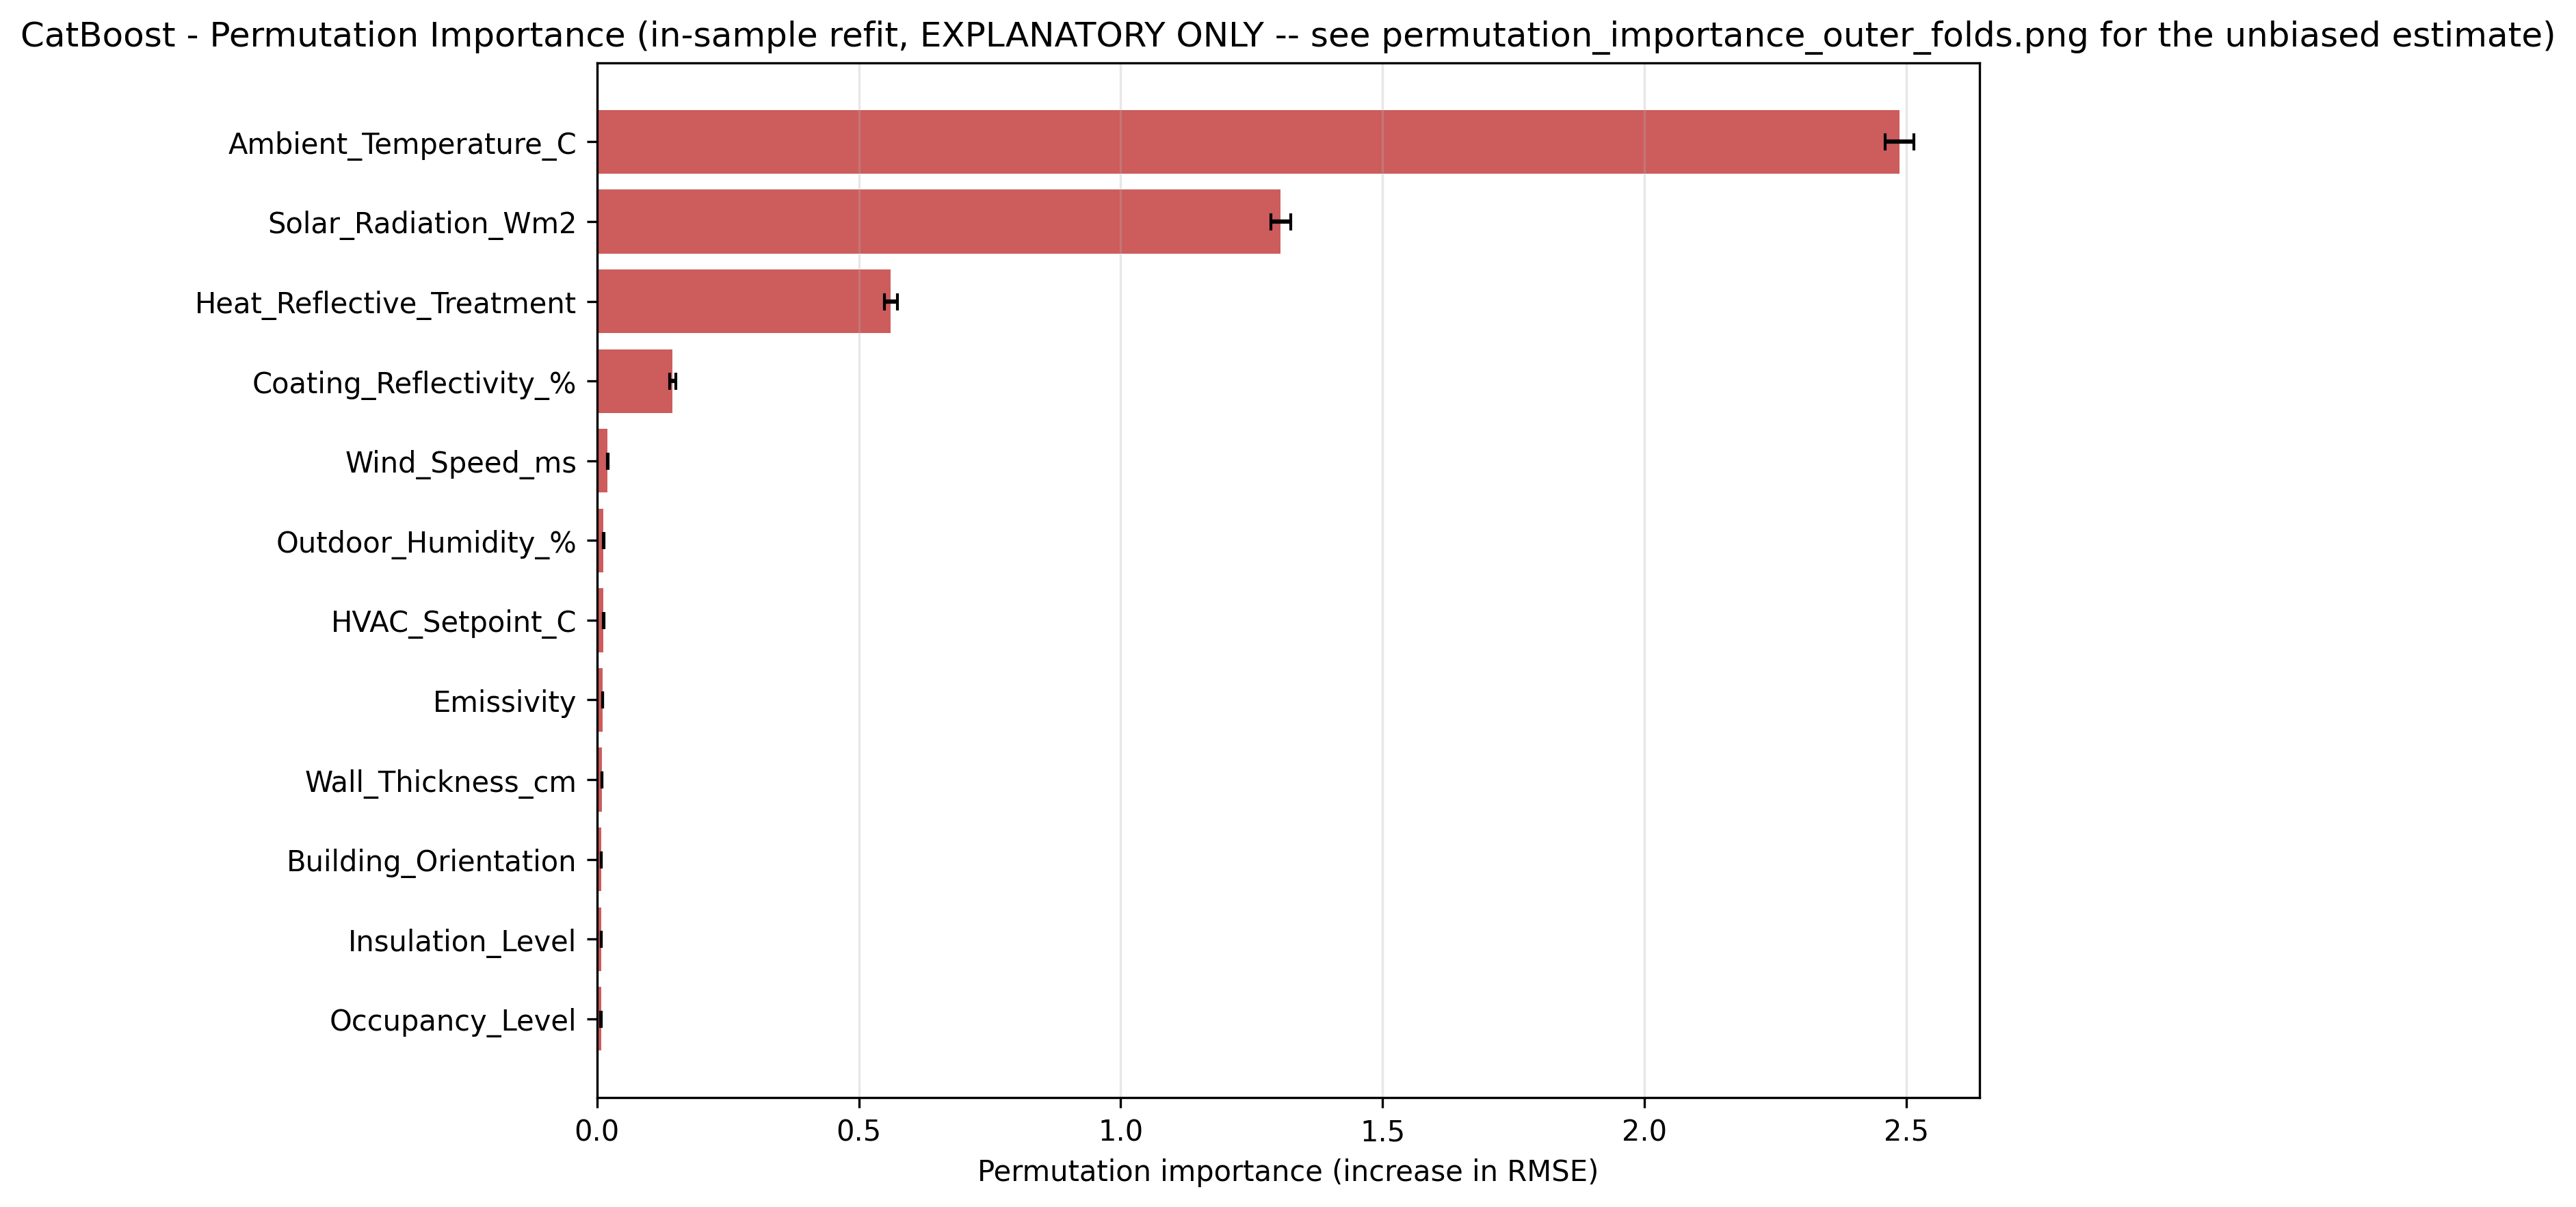

Values plotted in this chart, from the file beside it:
Feature, PermImportance_mean, PermImportance_std
Ambient_Temperature_C, 2.486, 0.02737
Solar_Radiation_Wm2, 1.306, 0.01956
Heat_Reflective_Treatment, 0.5612, 0.01291
Coating_Reflectivity_%, 0.1447, 0.005593
Wind_Speed_ms, 0.02064, 0.0009411
Outdoor_Humidity_%, 0.0126, 0.0004716
HVAC_Setpoint_C, 0.01225, 0.0006314
Emissivity, 0.01101, 0.0004902
Wall_Thickness_cm, 0.009928, 0.0002844
Building_Orientation, 0.008465, 0.0003648
Insulation_Level, 0.008104, 0.0003931
Occupancy_Level, 0.007672, 0.0004173
